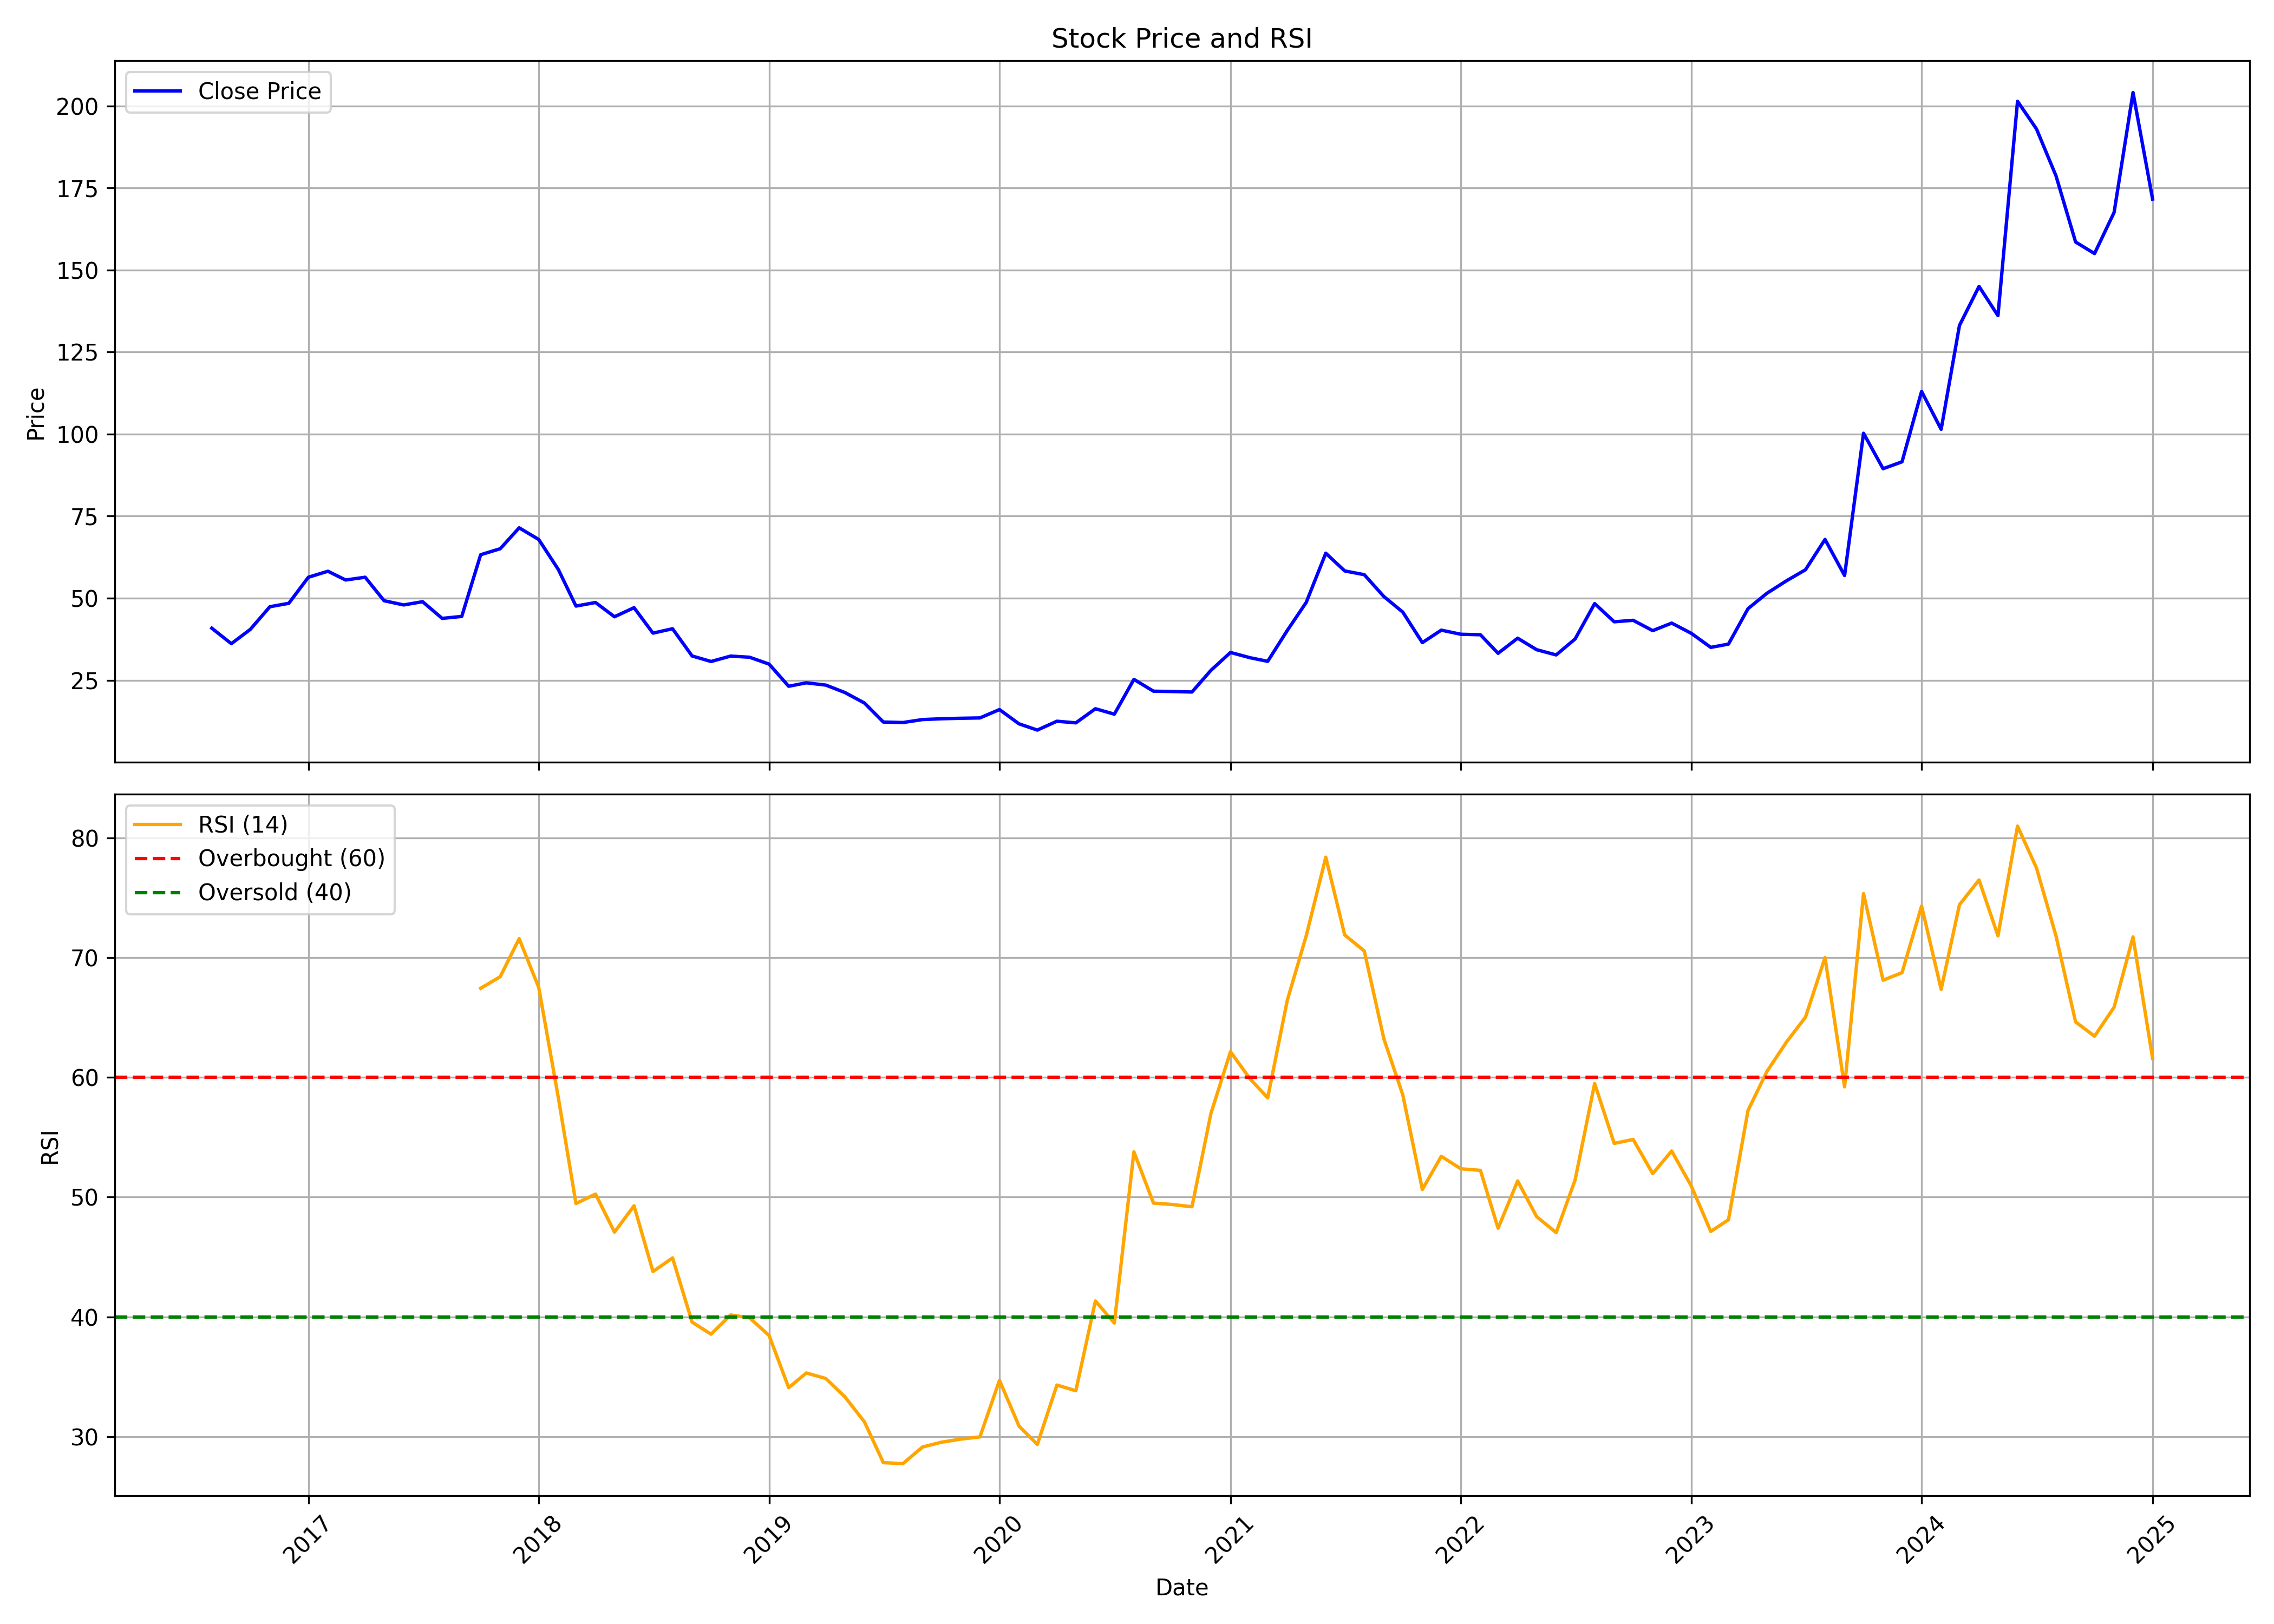

Values plotted in this chart, from the file beside it:
, date, symbol, open, high, low, close, volume, rsi
0, 2016-08-01, SOMICONVEY, 41.57, 46.05, 38.53, 40.84, 62180, 
1, 2016-09-01, SOMICONVEY, 38.58, 44.75, 30.73, 36.12, 69780, 
2, 2016-10-01, SOMICONVEY, 39.44, 43.44, 35.64, 40.48, 96260, 
3, 2016-11-01, SOMICONVEY, 41.27, 52.33, 35.05, 47.39, 448358, 
4, 2016-12-01, SOMICONVEY, 48.13, 66.05, 44.53, 48.43, 951174, 
5, 2017-01-01, SOMICONVEY, 50.3, 63.19, 48.92, 56.38, 327017, 
6, 2017-02-01, SOMICONVEY, 55.29, 67.14, 49.37, 58.2, 745605, 
7, 2017-03-01, SOMICONVEY, 59.24, 64.13, 50.4, 55.54, 245722, 
8, 2017-04-01, SOMICONVEY, 56.48, 61.71, 51.59, 56.38, 218005, 
9, 2017-05-01, SOMICONVEY, 56.38, 59.63, 47.54, 49.22, 135286, 
10, 2017-06-01, SOMICONVEY, 47.89, 52.03, 45.42, 47.93, 68772, 
11, 2017-07-01, SOMICONVEY, 47.39, 57.56, 45.47, 48.92, 269051, 
12, 2017-08-01, SOMICONVEY, 48.92, 49.27, 39.59, 43.84, 65456, 
13, 2017-09-01, SOMICONVEY, 43.69, 50.11, 39.54, 44.43, 99723, 
14, 2017-10-01, SOMICONVEY, 44.43, 72.47, 44.03, 63.24, 1775416, 67.44
15, 2017-11-01, SOMICONVEY, 63.53, 68.96, 56.57, 65.06, 701607, 68.4
16, 2017-12-01, SOMICONVEY, 64.47, 75.38, 60.47, 71.43, 1370555, 71.58
17, 2018-01-01, SOMICONVEY, 73.41, 85.3, 65.71, 67.88, 1097474, 67.5
18, 2018-02-01, SOMICONVEY, 65.66, 68.92, 56.77, 58.75, 257728, 58.32
19, 2018-03-01, SOMICONVEY, 58.5, 60.23, 44.43, 47.59, 267279, 49.47
20, 2018-04-01, SOMICONVEY, 47.49, 55.14, 47.14, 48.68, 84994, 50.26
21, 2018-05-01, SOMICONVEY, 48.68, 49.32, 41.52, 44.33, 52433, 47.08
22, 2018-06-01, SOMICONVEY, 43.44, 56.97, 38.6, 47.1, 1004514, 49.28
23, 2018-07-01, SOMICONVEY, 48.38, 50.85, 37.52, 39.34, 331668, 43.79
24, 2018-08-01, SOMICONVEY, 38.85, 48.13, 37.22, 40.68, 428906, 44.92
25, 2018-09-01, SOMICONVEY, 40.48, 41.67, 30.16, 32.38, 78051, 39.57
26, 2018-10-01, SOMICONVEY, 31.5, 36.0, 28.0, 30.7, 79382, 38.56
27, 2018-11-01, SOMICONVEY, 30.0, 40.2, 29.8, 32.35, 170389, 40.16
28, 2018-12-01, SOMICONVEY, 32.45, 36.75, 28.7, 32.0, 101181, 39.93
29, 2019-01-01, SOMICONVEY, 32.0, 33.55, 27.7, 29.9, 21126, 38.45
30, 2019-02-01, SOMICONVEY, 31.95, 32.9, 21.2, 23.15, 60752, 34.09
31, 2019-03-01, SOMICONVEY, 24.2, 29.9, 22.0, 24.2, 89394, 35.32
32, 2019-04-01, SOMICONVEY, 25.9, 34.3, 21.0, 23.5, 232606, 34.86
33, 2019-05-01, SOMICONVEY, 23.5, 24.95, 19.8, 21.25, 73709, 33.33
34, 2019-06-01, SOMICONVEY, 22.7, 22.7, 16.75, 18.05, 39203, 31.24
35, 2019-07-01, SOMICONVEY, 18.95, 18.95, 11.15, 12.25, 69713, 27.84
36, 2019-08-01, SOMICONVEY, 12.9, 16.85, 10.65, 12.1, 131172, 27.75
37, 2019-09-01, SOMICONVEY, 12.1, 15.65, 10.6, 13.0, 69090, 29.14
38, 2019-10-01, SOMICONVEY, 13.0, 14.15, 10.0, 13.25, 78361, 29.54
39, 2019-11-01, SOMICONVEY, 14.65, 15.95, 11.4, 13.4, 56360, 29.8
40, 2019-12-01, SOMICONVEY, 12.8, 14.45, 11.5, 13.5, 46129, 29.99
41, 2020-01-01, SOMICONVEY, 14.3, 18.0, 12.7, 16.05, 530468, 34.7
42, 2020-02-01, SOMICONVEY, 16.4, 16.4, 11.15, 11.7, 121893, 30.88
43, 2020-03-01, SOMICONVEY, 11.7, 18.9, 9.4, 9.8, 406516, 29.36
44, 2020-04-01, SOMICONVEY, 9.55, 14.45, 9.55, 12.5, 50040, 34.31
45, 2020-05-01, SOMICONVEY, 12.5, 12.9, 11.4, 12.0, 34057, 33.84
46, 2020-06-01, SOMICONVEY, 12.0, 17.5, 12.0, 16.3, 107463, 41.33
47, 2020-07-01, SOMICONVEY, 17.9, 21.0, 14.1, 14.65, 346833, 39.48
48, 2020-08-01, SOMICONVEY, 13.85, 36.05, 13.85, 25.25, 1425849, 53.78
49, 2020-09-01, SOMICONVEY, 24.9, 26.8, 19.75, 21.65, 307588, 49.5
50, 2020-10-01, SOMICONVEY, 22.15, 23.95, 19.2, 21.55, 144527, 49.39
51, 2020-11-01, SOMICONVEY, 21.6, 21.9, 19.1, 21.4, 134457, 49.2
52, 2020-12-01, SOMICONVEY, 20.4, 29.7, 20.35, 28.0, 577479, 56.98
53, 2021-01-01, SOMICONVEY, 29.0, 42.05, 27.0, 33.45, 1617782, 62.14
54, 2021-02-01, SOMICONVEY, 33.45, 36.0, 30.55, 31.85, 168035, 59.87
55, 2021-03-01, SOMICONVEY, 32.8, 33.6, 30.0, 30.75, 141764, 58.3
56, 2021-04-01, SOMICONVEY, 31.9, 40.25, 30.1, 40.15, 269793, 66.43
57, 2021-05-01, SOMICONVEY, 40.25, 58.15, 40.25, 48.7, 492562, 71.82
58, 2021-06-01, SOMICONVEY, 50.5, 63.7, 46.15, 63.7, 896225, 78.37
59, 2021-07-01, SOMICONVEY, 65.4, 65.5, 55.1, 58.3, 732268, 71.89
... 42 more rows
